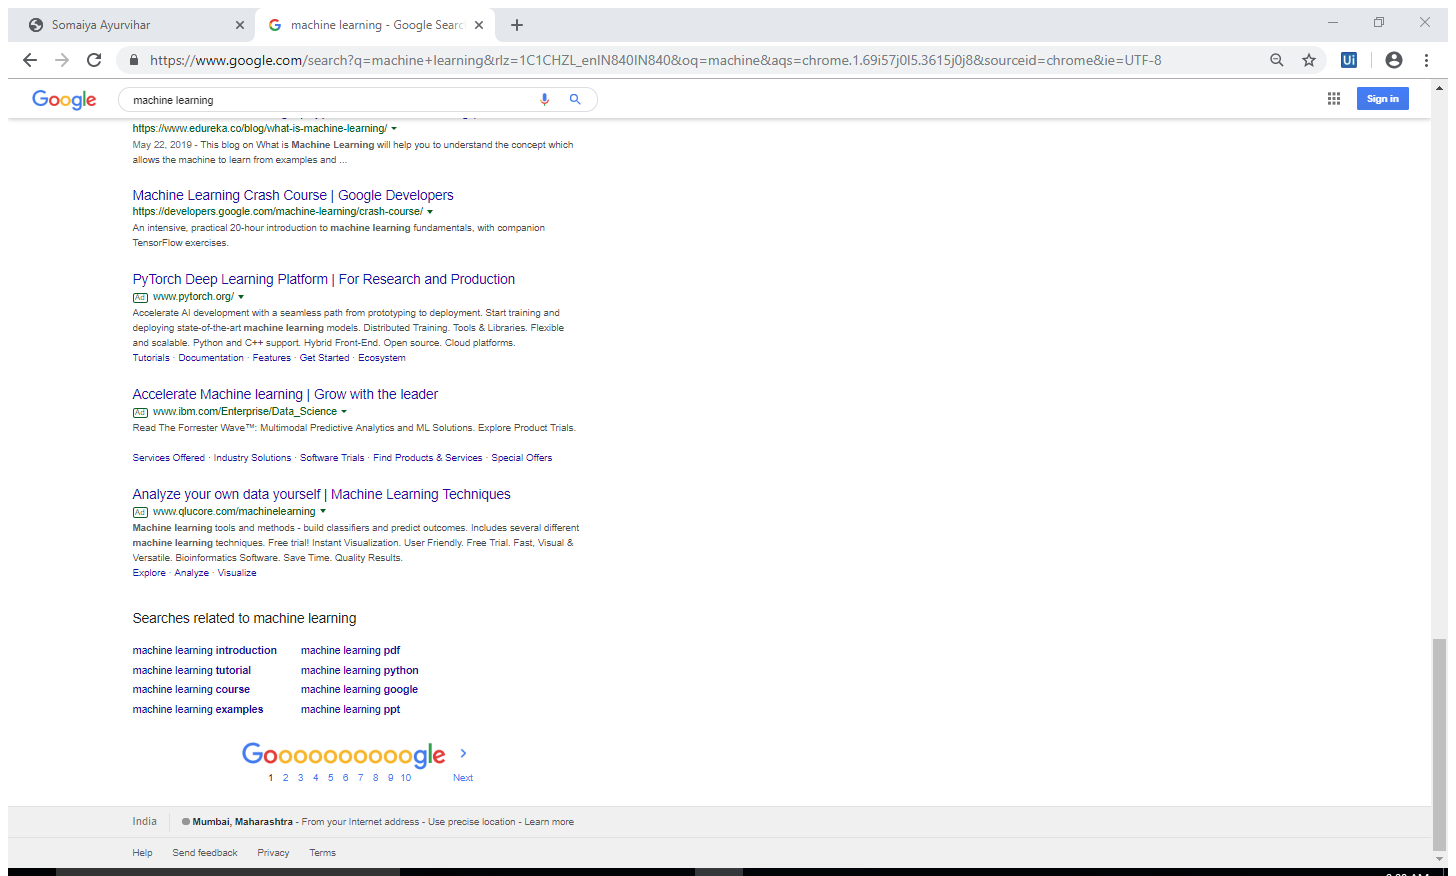
Workflow: Flowchart1(Autosaved)

Step 1: Attach Browser 'Machinele Page' in window 'machine learning - Google Search' (chrome.exe)

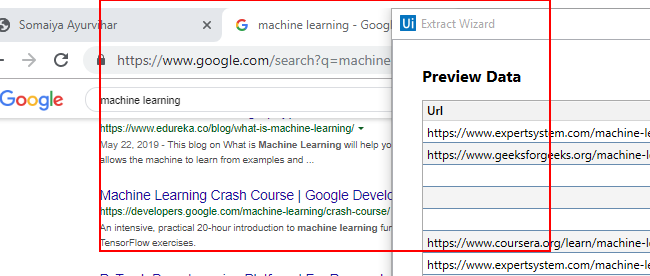
Step 2: get-text from the element 'rso'